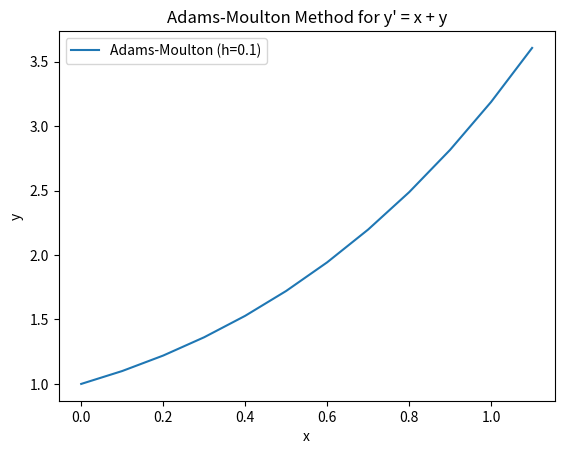

This chart was generated by the following Python code:
import numpy as np
import matplotlib.pyplot as plt

def func(x, y):
    return x + y

def adams_moulton(x0, y0, h, xn):
    x_values = [x0]
    y_values = [y0]

    while x_values[-1] < xn:
        x = x_values[-1]
        y = y_values[-1]

        # Adams-Moulton formula (implicit, second-order)
        f1 = func(x, y)
        f2 = func(x - h, y_values[-1])

        # Solve the implicit equation using Newton's method
        def implicit_equation(y_next):
            return y - y_next - (h/2) * (f1 + func(x - h, y_next))

        y_next_guess = y + h * f1  # Initial guess using Adams-Bashforth
        y_next = y + h * f1  # Initialize y_next to start the iteration

        # Newton's method for solving the implicit equation
        while abs(y_next - y_next_guess) > 1e-8:
            y_next_guess = y_next
            y_next = y + (h/2) * (f1 + func(x, y_next))

        x = x + h

        x_values.append(x)
        y_values.append(y_next)

    return x_values, y_values

# Parameters
x0 = 0
y0 = 1
xn = 1
h = 0.1

# Apply the Adams-Moulton method
x_vals, y_vals = adams_moulton(x0, y0, h, xn)

# Plotting
plt.plot(x_vals, y_vals, label=f'Adams-Moulton (h={h})')
plt.title("Adams-Moulton Method for y' = x + y")
plt.xlabel("x")
plt.ylabel("y")
plt.legend()
plt.show()
